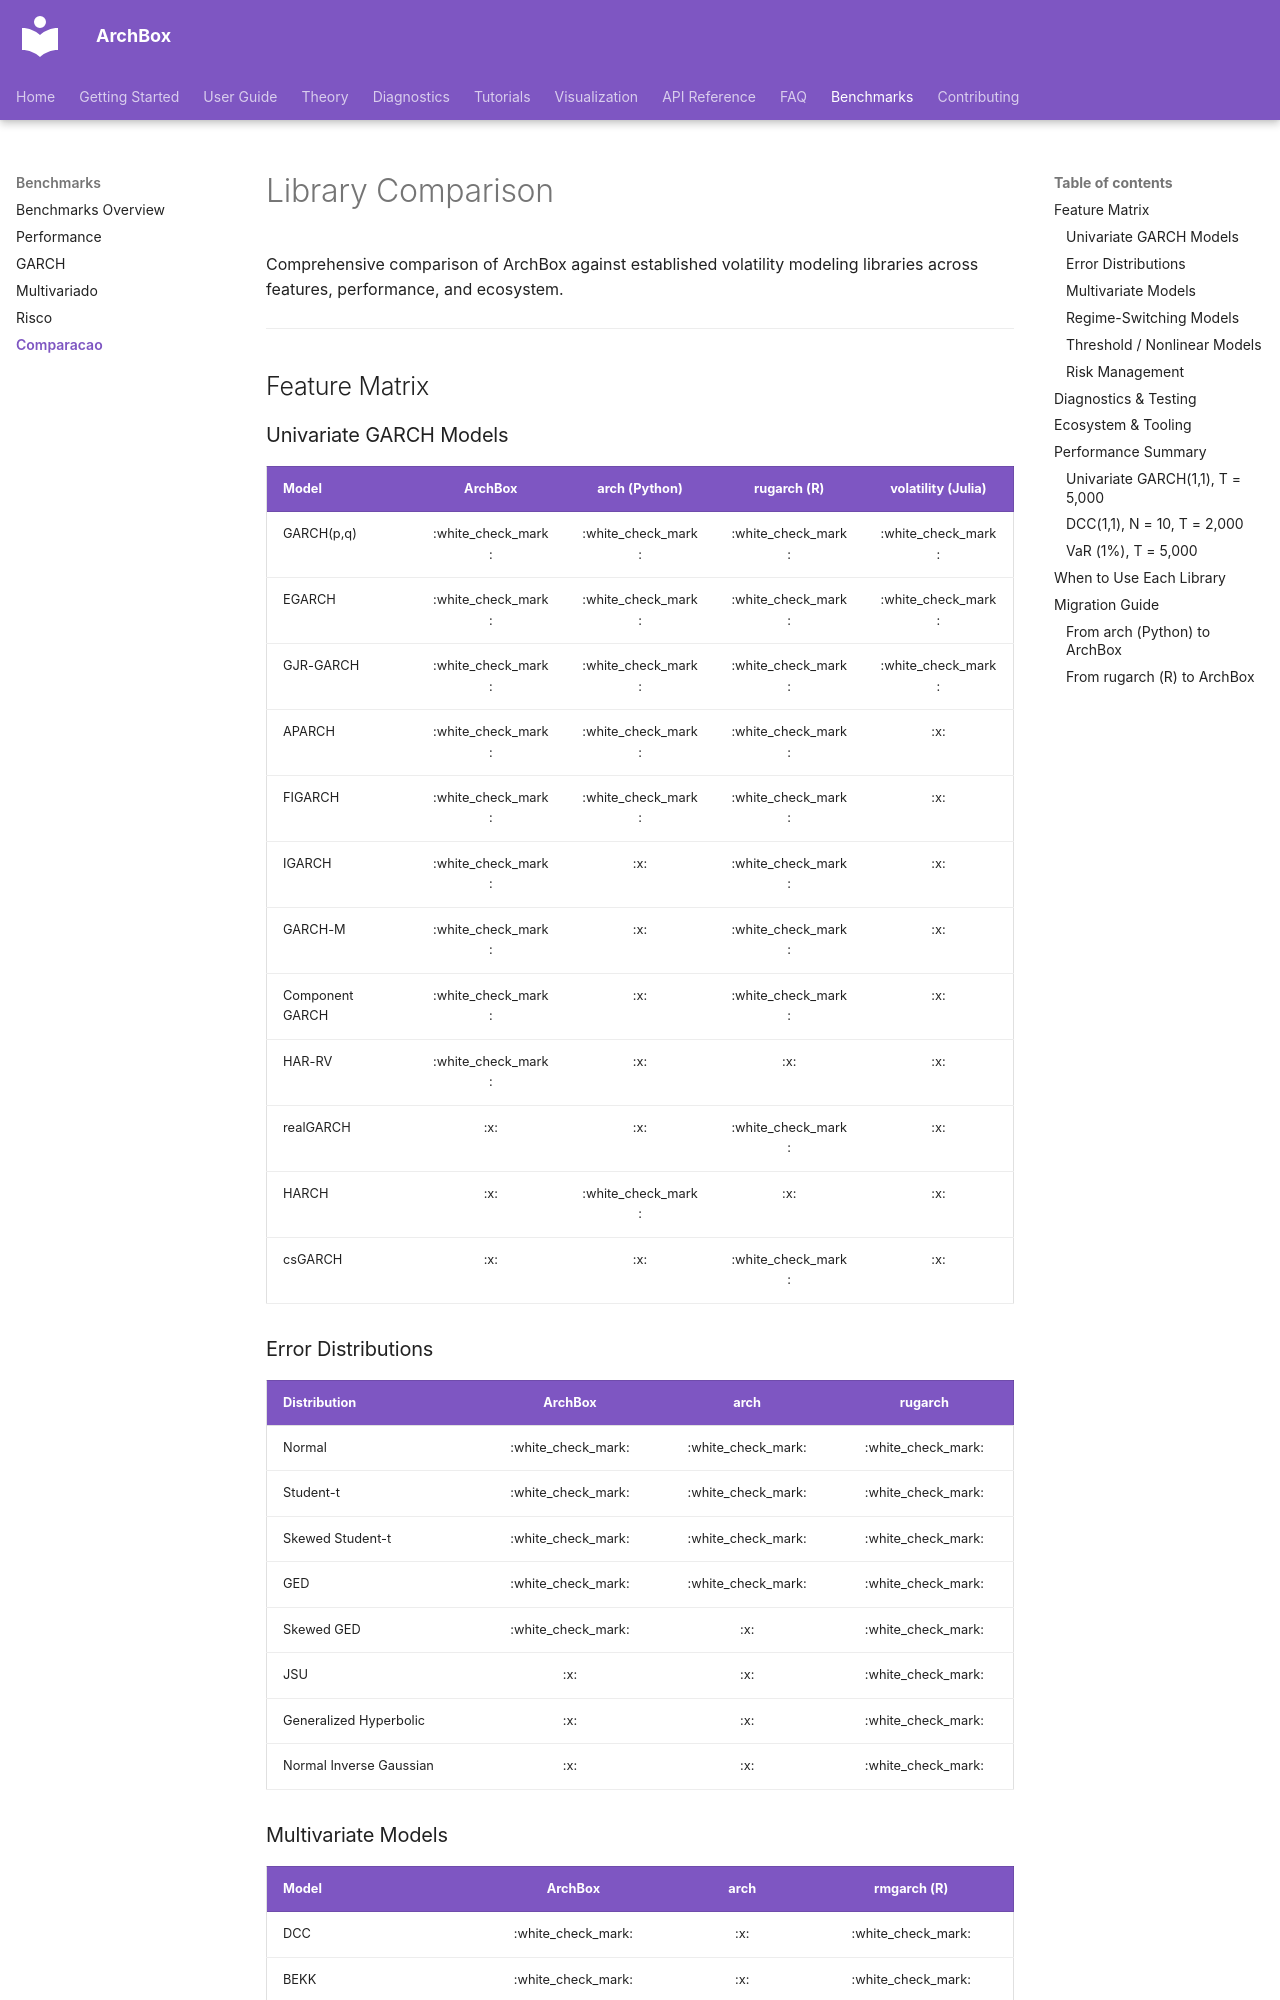

repository: ArchBox-GARCH-Models/archbox · page: benchmarks/comparison/index.html · generator: mkdocs

---
title: "Library Comparison"
description: "Comprehensive feature matrix comparing ArchBox against arch (Python), rugarch (R), rmgarch (R), and other volatility modeling libraries."
---

# Library Comparison

Comprehensive comparison of ArchBox against established volatility modeling libraries across features, performance, and ecosystem.

---

## Feature Matrix

### Univariate GARCH Models

| Model | ArchBox | arch (Python) | rugarch (R) | volatility (Julia) |
|-------|:-------:|:-------------:|:-----------:|:-------------------:|
| GARCH(p,q) | :white_check_mark: | :white_check_mark: | :white_check_mark: | :white_check_mark: |
| EGARCH | :white_check_mark: | :white_check_mark: | :white_check_mark: | :white_check_mark: |
| GJR-GARCH | :white_check_mark: | :white_check_mark: | :white_check_mark: | :white_check_mark: |
| APARCH | :white_check_mark: | :white_check_mark: | :white_check_mark: | :x: |
| FIGARCH | :white_check_mark: | :white_check_mark: | :white_check_mark: | :x: |
| IGARCH | :white_check_mark: | :x: | :white_check_mark: | :x: |
| GARCH-M | :white_check_mark: | :x: | :white_check_mark: | :x: |
| Component GARCH | :white_check_mark: | :x: | :white_check_mark: | :x: |
| HAR-RV | :white_check_mark: | :x: | :x: | :x: |
| realGARCH | :x: | :x: | :white_check_mark: | :x: |
| HARCH | :x: | :white_check_mark: | :x: | :x: |
| csGARCH | :x: | :x: | :white_check_mark: | :x: |

### Error Distributions

| Distribution | ArchBox | arch | rugarch |
|-------------|:-------:|:----:|:-------:|
| Normal | :white_check_mark: | :white_check_mark: | :white_check_mark: |
| Student-t | :white_check_mark: | :white_check_mark: | :white_check_mark: |
| Skewed Student-t | :white_check_mark: | :white_check_mark: | :white_check_mark: |
| GED | :white_check_mark: | :white_check_mark: | :white_check_mark: |
| Skewed GED | :white_check_mark: | :x: | :white_check_mark: |
| JSU | :x: | :x: | :white_check_mark: |
| Generalized Hyperbolic | :x: | :x: | :white_check_mark: |
| Normal Inverse Gaussian | :x: | :x: | :white_check_mark: |
